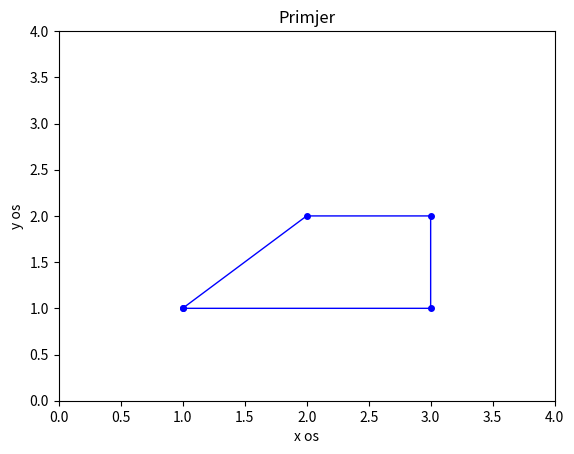

The matplotlib source for this figure:
#Pomocu funkcija  numpy.array i matplotlib.pyplot pokušajte nacrtati sliku
#2.3 u okviru skripte zadatak_1.py. Igrajte se sa slikom, promijenite boju linija, debljinu linije i
#sl.
import matplotlib.pyplot as plt

x = [1,2,3,3,1]
y = [1,2,2,1,1]

plt.plot(x,y,"b",linewidth=1, marker=".", markersize=8)
plt.axis([0,4,0,4])
plt.xlabel("x os")
plt.ylabel("y os")
plt.title("Primjer")

plt.show()
